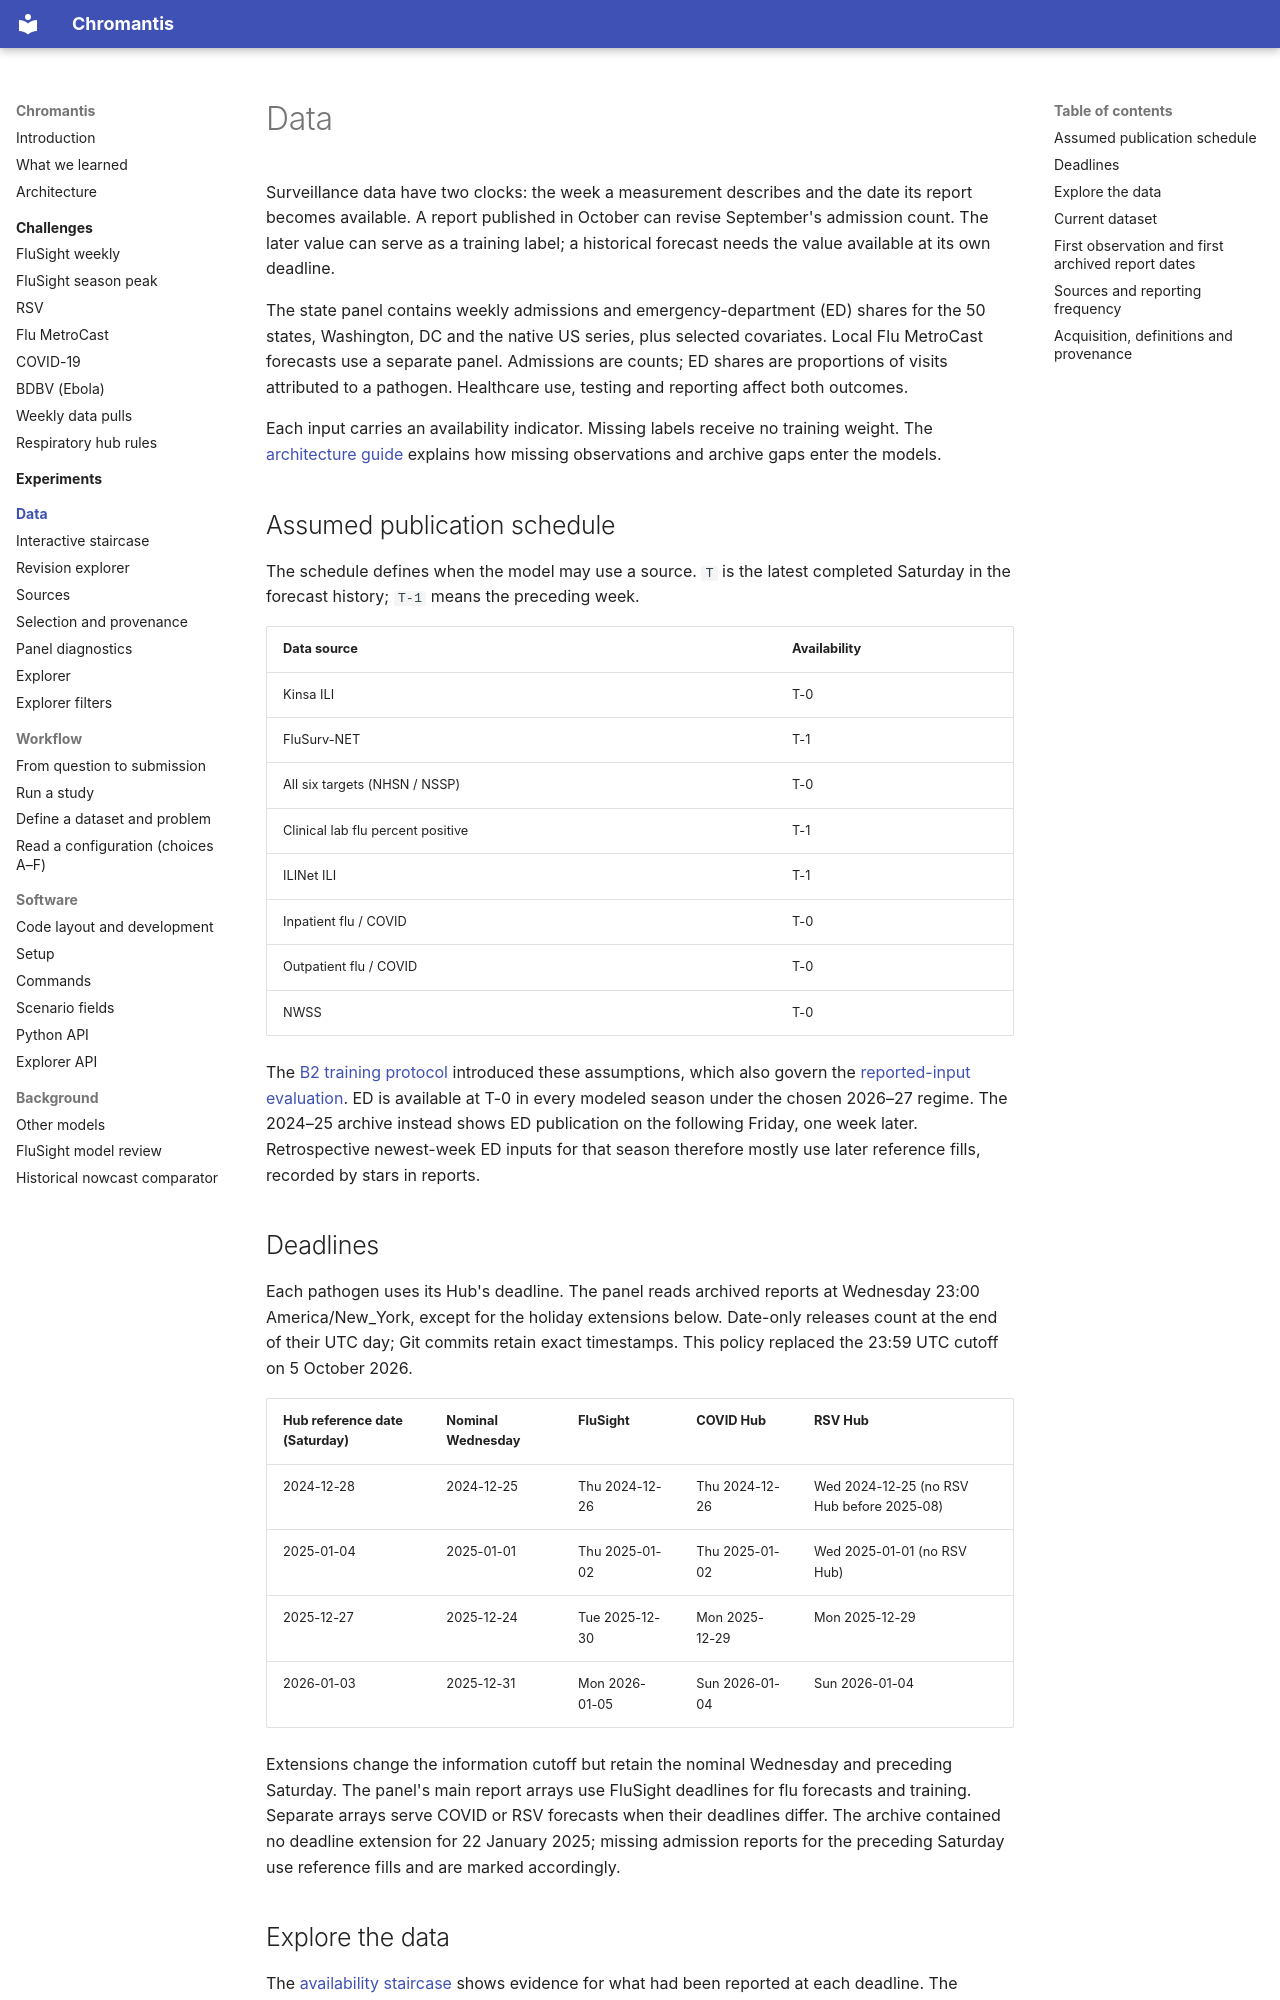

repository: ACCIDDA/chromantis · page: data/index.html · generator: mkdocs

# Data

Surveillance data have two clocks: the week a measurement describes and the
date its report becomes available. A report published in October can revise
September's admission count. The later value can serve as a training label;
a historical forecast needs the value available at its own deadline.

The state panel contains weekly admissions and emergency-department (ED)
shares for the 50 states, Washington, DC and the native US series, plus selected
covariates. Local Flu MetroCast forecasts use a separate panel. Admissions are
counts; ED shares are proportions of visits attributed to a pathogen. Healthcare
use, testing and reporting affect both outcomes.

Each input carries an availability indicator. Missing labels receive no training
weight. The [architecture guide](../architecture.md#missing-observations)
explains how missing observations and archive gaps enter the models.

## Assumed publication schedule

The schedule defines when the model may use a source. `T` is the latest
completed Saturday in the forecast history; `T-1` means the preceding week.

| Data source | Availability |
| --- | --- |
| Kinsa ILI | T-0 |
| FluSurv-NET | T-1 |
| All six targets (NHSN / NSSP) | T-0 |
| Clinical lab flu percent positive | T-1 |
| ILINet ILI | T-1 |
| Inpatient flu / COVID | T-0 |
| Outpatient flu / COVID | T-0 |
| NWSS | T-0 |

The [B2 training protocol](../experiments/b-2-t0/index.md#protocol) introduced
these assumptions, which also govern the
[reported-input evaluation](../workflow.md#standard-evaluation). ED is available
at T-0 in every modeled season under the chosen 2026–27 regime. The 2024–25
archive instead shows ED publication on the following Friday, one week later.
Retrospective newest-week ED inputs for that season therefore mostly use later
reference fills, recorded by stars in reports.

## Deadlines

Each pathogen uses its Hub's deadline. The panel reads archived reports at
Wednesday 23:00 America/New_York, except for the holiday extensions below.
Date-only releases count at the end of their UTC day; Git commits retain exact
timestamps. This policy replaced the 23:59 UTC cutoff on 5 October 2026.

| Hub reference date (Saturday) | Nominal Wednesday | FluSight | COVID Hub | RSV Hub |
|---|---|---|---|---|
| 2024-12-28 | 2024-12-25 | Thu 2024-12-26 | Thu 2024-12-26 | Wed 2024-12-25 (no RSV Hub before 2025-08) |
| 2025-01-04 | 2025-01-01 | Thu 2025-01-02 | Thu 2025-01-02 | Wed 2025-01-01 (no RSV Hub) |
| 2025-12-27 | 2025-12-24 | Tue 2025-12-30 | Mon 2025-12-29 | Mon 2025-12-29 |
| 2026-01-03 | 2025-12-31 | Mon 2026-01-05 | Sun 2026-01-04 | Sun 2026-01-04 |

Extensions change the information cutoff but retain the nominal Wednesday and
preceding Saturday. The panel's main report arrays use FluSight deadlines for
flu forecasts and training. Separate arrays serve COVID or RSV forecasts when
their deadlines differ. The archive contained no deadline extension for
22 January 2025; missing admission reports for the preceding Saturday use
reference fills and are marked accordingly.

## Explore the data

The [availability staircase](staircase.md) shows evidence for what had been
reported at each deadline. The [revision explorer](revision-staircase.md)
compares reported values with a fixed reference snapshot. The
[source explorer](../explorer/overview.md) lets you compare individual series
and versions. Reference-history coverage and evidence of historical availability
answer different questions.
